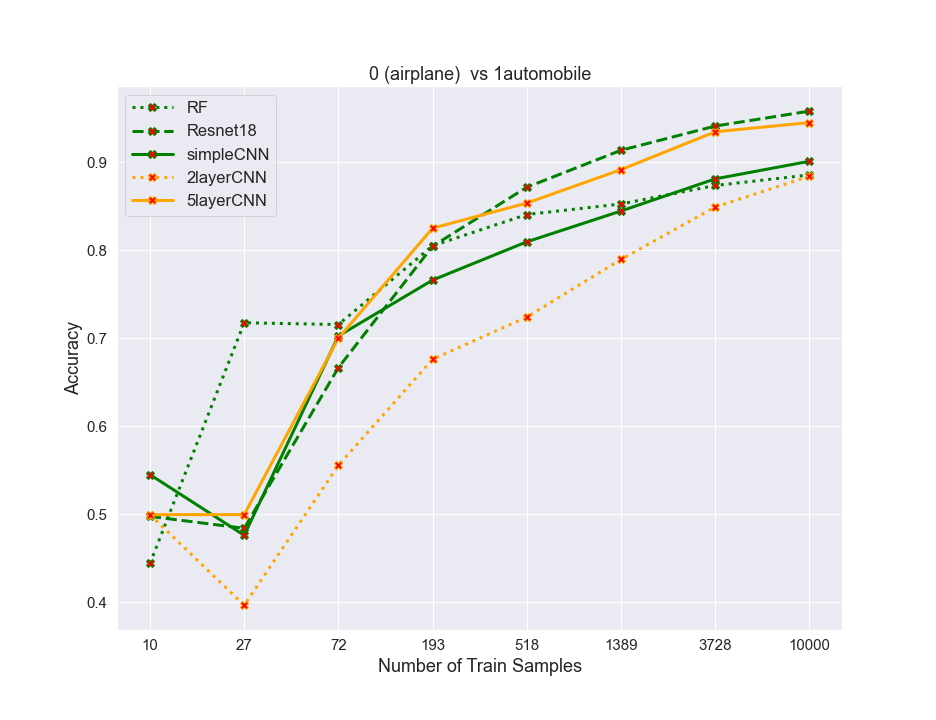

The data file committed next to this chart (first rows):
algos, 0, 1, 2, 3, 4, 5, 6, 7
RF, 0.444, 0.7175, 0.7155, 0.805, 0.8405, 0.8525, 0.8735, 0.8855
resnet, 0.4975, 0.484, 0.6665, 0.8045, 0.8715, 0.9135, 0.941, 0.958
simpleCNN, 0.545, 0.476, 0.7025, 0.766, 0.8095, 0.8445, 0.881, 0.901
2layercnn, 0.4995, 0.3965, 0.5555, 0.676, 0.724, 0.7895, 0.849, 0.884
5layercnn, 0.4995, 0.4995, 0.7, 0.825, 0.8535, 0.8915, 0.9345, 0.945
